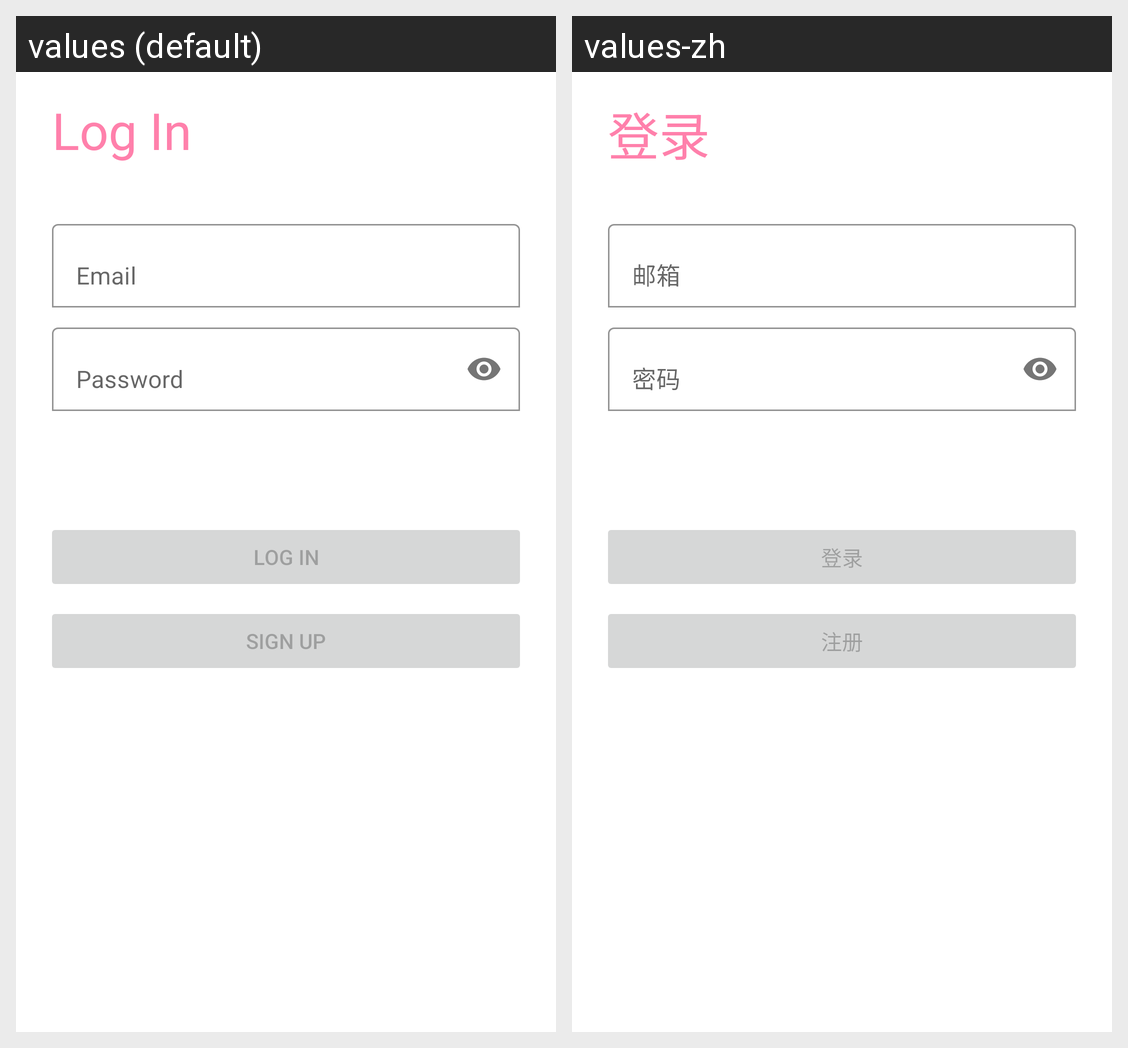

Locale-by-locale string values for the Android screen shown in this grid:
Android screen res/layout/activity_login.xml rendered under 2 locales, left to right: values (default), values-zh. Device: Nexus 5 (rendered at 1080×1920; each locale shown at half size, 540×960, under a caption strip naming it); theme Theme.AMillionThingsToDo.
Strings drawn on this screen, with the default value and each locale's value (text and hints the layout hard-codes, and strings that could not be matched under every locale, appear in the picture but are not listed):

prompt_password
  values: Password
  values-zh: 密码

action_login
  values: Log In
  values-zh: 登录

action_register
  values: Sign Up
  values-zh: 注册

log_in
  values: Log In
  values-zh: 登录
